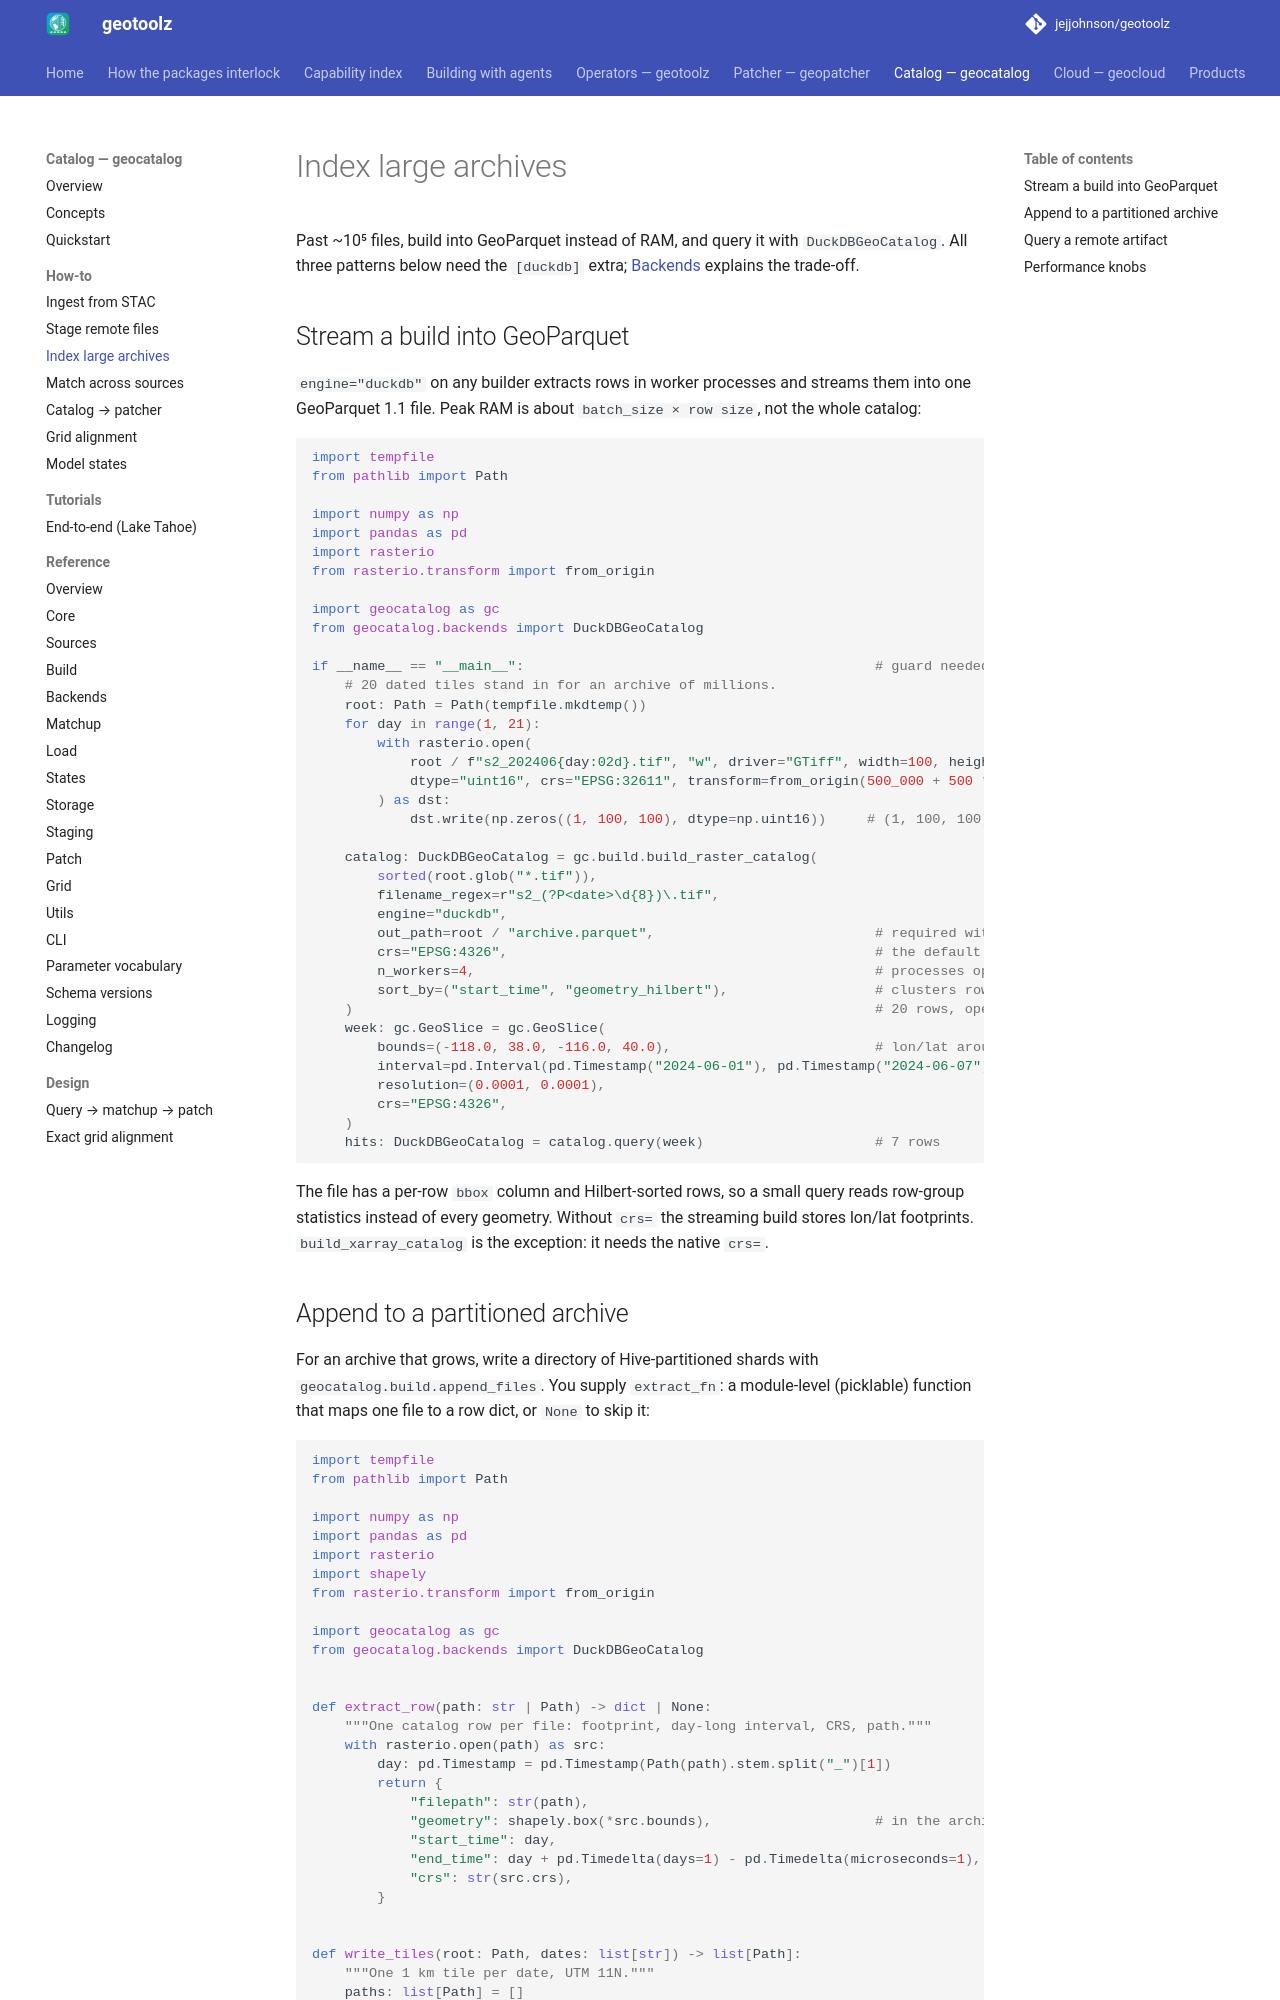

repository: jejjohnson/geotoolz · page: catalog/how-to/large-archives/index.html · generator: mkdocs

# Index large archives

Past ~10⁵ files, build into GeoParquet instead of RAM, and query it with
`DuckDBGeoCatalog`. All three patterns below need the `[duckdb]` extra;
[Backends](../concepts.md#backends) explains the trade-off.

## Stream a build into GeoParquet

`engine="duckdb"` on any builder extracts rows in worker processes and
streams them into one GeoParquet 1.1 file. Peak RAM is about
`batch_size × row size`, not the whole catalog:

```python
import tempfile
from pathlib import Path

import numpy as np
import pandas as pd
import rasterio
from rasterio.transform import from_origin

import geocatalog as gc
from geocatalog.backends import DuckDBGeoCatalog

if __name__ == "__main__":                                           # guard needed for n_workers > 1
    # 20 dated tiles stand in for an archive of millions.
    root: Path = Path(tempfile.mkdtemp())
    for day in range(1, 21):
        with rasterio.open(
            root / f"s2_202406{day:02d}.tif", "w", driver="GTiff", width=100, height=100, count=1,
            dtype="uint16", crs="EPSG:32611", transform=from_origin(500_000 + 500 * day, 4_303_000, 10, 10),
        ) as dst:
            dst.write(np.zeros((1, 100, 100), dtype=np.uint16))     # (1, 100, 100) uint16

    catalog: DuckDBGeoCatalog = gc.build.build_raster_catalog(
        sorted(root.glob("*.tif")),
        filename_regex=r"s2_(?P<date>\d{8})\.tif",
        engine="duckdb",
        out_path=root / "archive.parquet",                           # required with engine="duckdb"
        crs="EPSG:4326",                                             # the default for shared artifacts
        n_workers=4,                                                 # processes opening files
        sort_by=("start_time", "geometry_hilbert"),                  # clusters rows for pruning
    )                                                                # 20 rows, opened lazily
    week: gc.GeoSlice = gc.GeoSlice(
        bounds=(-118.0, 38.0, -116.0, 40.0),                         # lon/lat around the tiles
        interval=pd.Interval(pd.Timestamp("2024-06-01"), pd.Timestamp("2024-06-07"), closed="both"),
        resolution=(0.0001, 0.0001),
        crs="EPSG:4326",
    )
    hits: DuckDBGeoCatalog = catalog.query(week)                     # 7 rows
```

The file has a per-row `bbox` column and Hilbert-sorted rows, so a small
query reads row-group statistics instead of every geometry. Without `crs=`
the streaming build stores lon/lat footprints. `build_xarray_catalog` is
the exception: it needs the native `crs=`.
